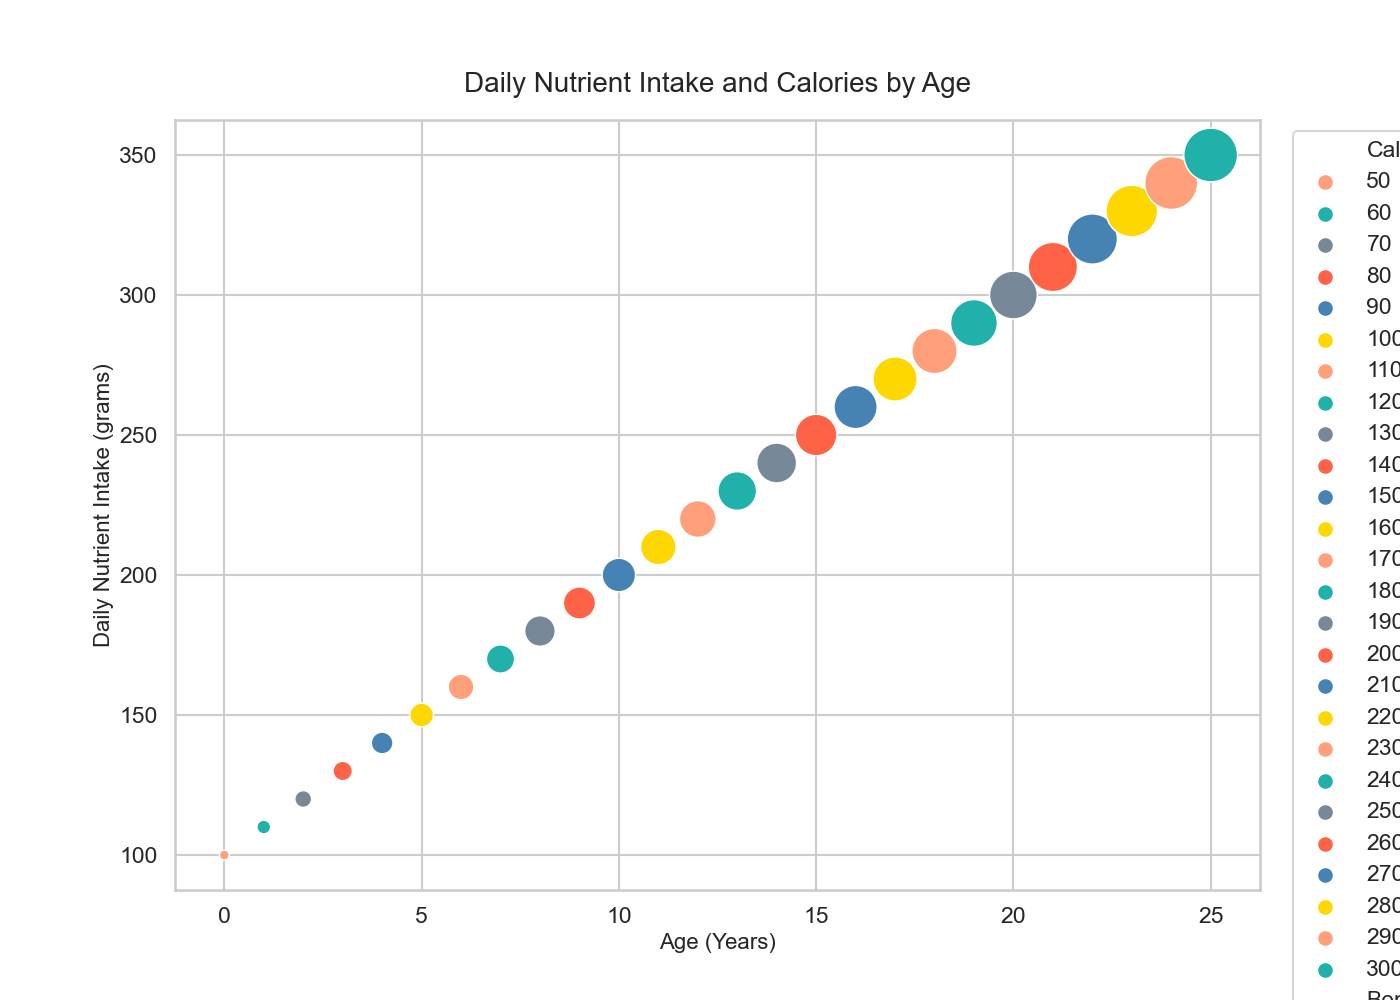

Data behind this chart, as committed beside it:
Age, Daily_Intake, Calories, Benefit_Score
0, 100, 50, 10
1, 110, 60, 12
2, 120, 70, 14
3, 130, 80, 16
4, 140, 90, 18
5, 150, 100, 20
6, 160, 110, 22
7, 170, 120, 25
8, 180, 130, 28
9, 190, 140, 30
10, 200, 150, 32
11, 210, 160, 35
12, 220, 170, 37
13, 230, 180, 40
14, 240, 190, 42
15, 250, 200, 45
16, 260, 210, 48
17, 270, 220, 50
18, 280, 230, 52
19, 290, 240, 55
20, 300, 250, 57
21, 310, 260, 60
22, 320, 270, 62
23, 330, 280, 65
24, 340, 290, 68
25, 350, 300, 70
